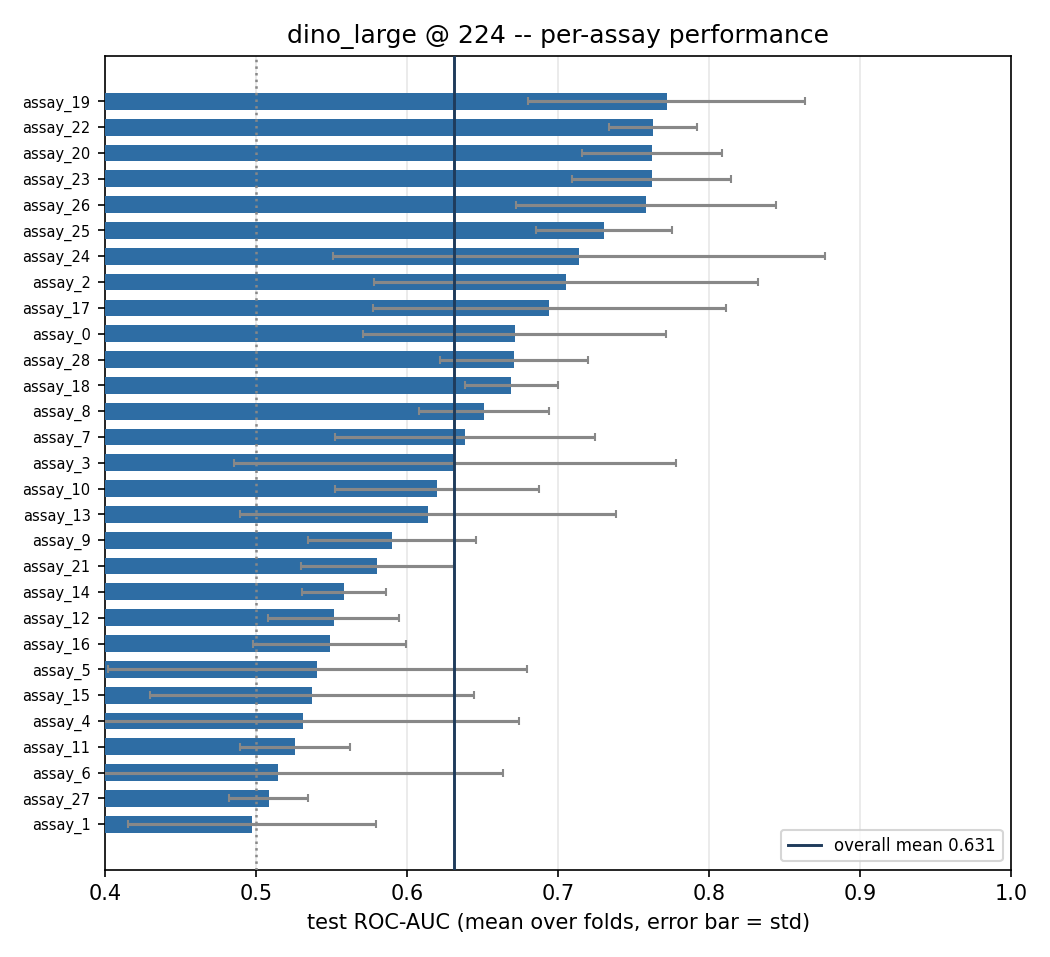

The table this chart was drawn from, first rows:
, fold0, fold1, fold2, fold3, fold4, fold5, mean, std
assay_19, 0.7384, 0.9058, 0.8363, 0.7744, 0.738, 0.6384, 0.7719, 0.09184
assay_22, 0.7623, 0.7593, 0.764, 0.7113, 0.7884, 0.7927, 0.763, 0.02905
assay_20, 0.6773, 0.8021, 0.7964, 0.7849, 0.7647, 0.7478, 0.7622, 0.04628
assay_23, 0.7342, 0.7077, 0.7761, 0.752, 0.7431, 0.8594, 0.7621, 0.05264
assay_26, 0.9, 0.631, 0.7433, 0.7619, 0.7454, 0.7679, 0.7582, 0.08578
assay_25, 0.7034, 0.6995, 0.6852, 0.7216, 0.7898, 0.7835, 0.7305, 0.04506
assay_24, 0.6609, 0.7871, 0.5355, 0.6848, 0.6133, 1.0, 0.7136, 0.163
assay_2, 0.6585, 0.7592, 0.75, 0.8489, 0.7375, 0.4767, 0.7052, 0.1273
assay_17, 0.556, 0.6802, 0.5906, 0.8497, 0.8113, 0.6781, 0.6943, 0.1168
assay_0, 0.717, 0.6478, 0.5724, 0.5726, 0.6779, 0.839, 0.6711, 0.1003
assay_28, 0.6211, 0.6789, 0.6596, 0.7023, 0.6173, 0.7454, 0.6708, 0.04913
assay_18, 0.6868, 0.6219, 0.658, 0.6756, 0.6583, 0.7136, 0.669, 0.03099
assay_8, 0.6012, 0.6582, 0.7033, 0.6889, 0.6011, 0.6521, 0.6508, 0.04286
assay_7, 0.6068, 0.6269, 0.488, 0.6838, 0.7292, 0.6952, 0.6383, 0.08637
assay_3, 0.4333, 0.7108, 0.5758, 0.539, 0.6814, 0.85, 0.6317, 0.1466
assay_10, 0.5895, 0.5546, 0.5848, 0.7326, 0.5876, 0.6701, 0.6199, 0.06734
assay_13, 0.5802, 0.6813, 0.5722, 0.5606, 0.8254, 0.463, 0.6138, 0.1247
assay_9, 0.5548, 0.5416, 0.5851, 0.6743, 0.5442, 0.6402, 0.59, 0.05537
assay_21, 0.6469, 0.5758, 0.508, 0.5956, 0.539, 0.6167, 0.5803, 0.05089
assay_14, 0.5351, 0.5393, 0.5977, 0.5584, 0.532, 0.5865, 0.5582, 0.02808
assay_12, 0.4903, 0.6163, 0.5408, 0.5805, 0.553, 0.5277, 0.5514, 0.04352
assay_16, 0.5332, 0.4934, 0.5058, 0.5394, 0.6063, 0.6142, 0.5487, 0.05068
assay_5, 0.5143, 0.449, 0.4596, 0.8159, 0.5316, 0.4722, 0.5404, 0.1387
assay_15, 0.5387, 0.4178, 0.54, 0.6647, 0.6469, 0.4136, 0.537, 0.1075
assay_4, 0.7769, 0.5185, 0.5409, 0.56, 0.4381, 0.35, 0.5307, 0.1435
assay_11, 0.5069, 0.5894, 0.5368, 0.4808, 0.5267, 0.5134, 0.5257, 0.03662
assay_6, 0.6404, 0.4624, 0.4037, 0.4068, 0.7576, 0.4167, 0.5146, 0.1491
assay_27, 0.5065, 0.4927, 0.525, 0.5023, 0.5496, 0.4735, 0.5083, 0.02638
assay_1, 0.4413, 0.5786, 0.381, 0.55, 0.458, 0.5755, 0.4974, 0.08211
